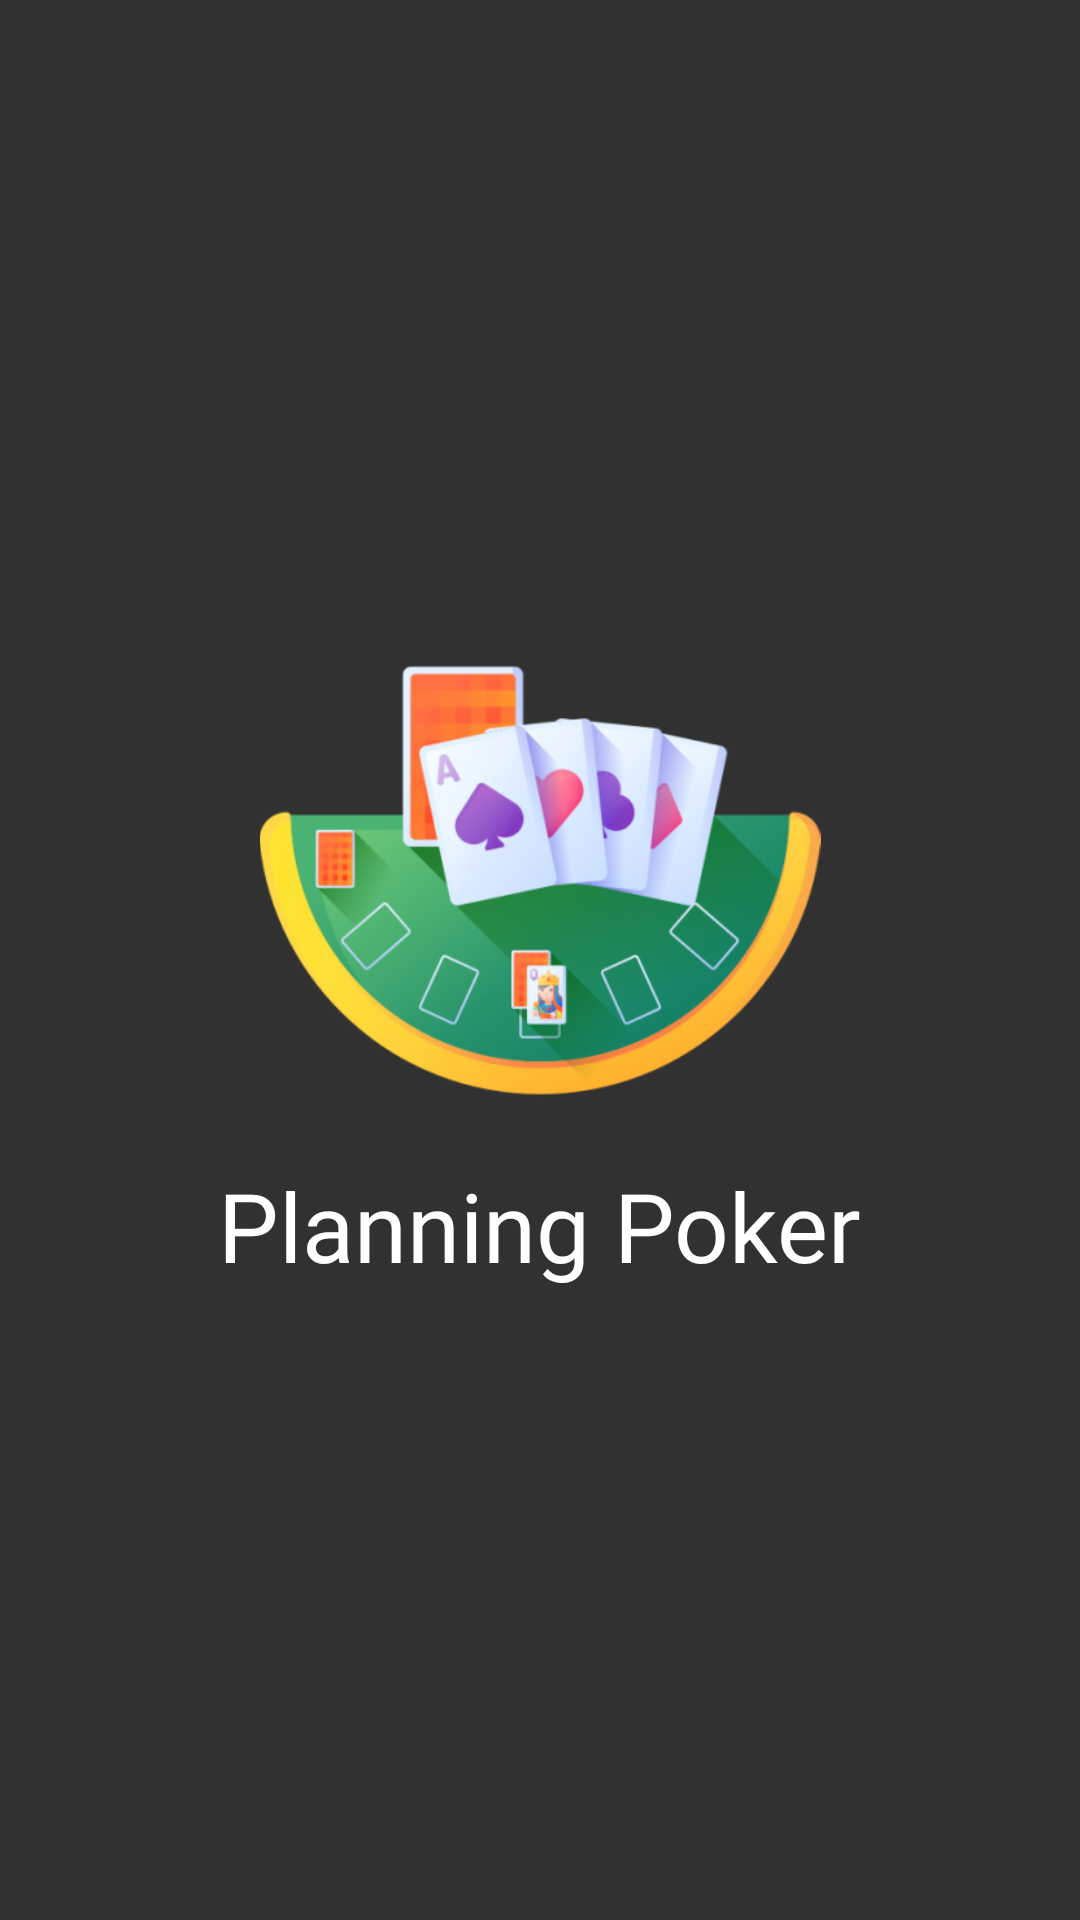

Produce the Android XML layout that renders to this screen, including the resource entries it uses.
<!-- AndroidManifest.xml: application theme Theme.Sushi -->
<!-- res/layout/login_fragment.xml -->
<?xml version="1.0" encoding="utf-8"?>
<FrameLayout xmlns:android="http://schemas.android.com/apk/res/android"
    xmlns:app="http://schemas.android.com/apk/res-auto"
    xmlns:tools="http://schemas.android.com/tools"
    android:layout_width="match_parent"
    android:layout_height="match_parent"
    android:background="@color/background_app"
    tools:context=".ui.main.LoginFragment">

    <androidx.constraintlayout.widget.ConstraintLayout
        android:layout_width="match_parent"
        android:layout_height="match_parent">

        <ImageView
            android:id="@+id/iconPoker"
            android:layout_width="204dp"
            android:layout_height="187dp"
            android:layout_marginTop="200dp"
            android:src="@drawable/ic_poker_background"
            app:layout_constraintEnd_toEndOf="parent"
            app:layout_constraintStart_toStartOf="parent"
            app:layout_constraintTop_toTopOf="parent" />

        <TextView
            android:id="@+id/textFullNameApp"
            android:layout_width="wrap_content"
            android:layout_height="wrap_content"
            android:fontFamily="@font/prompt_medium"
            android:text="@string/app_name_full"
            android:textColor="@color/white"
            android:textSize="32sp"
            app:layout_constraintEnd_toEndOf="parent"
            app:layout_constraintStart_toStartOf="parent"
            app:layout_constraintTop_toBottomOf="@id/iconPoker" />

        <androidx.constraintlayout.widget.ConstraintLayout
            android:id="@+id/buttonLogin"
            android:layout_width="280dp"
            android:layout_height="54dp"
            android:layout_marginTop="18dp"
            android:background="@drawable/ic_button_login"
            android:clickable="true"
            android:focusable="true"
            android:visibility="gone"
            app:layout_constraintEnd_toEndOf="parent"
            app:layout_constraintStart_toStartOf="parent"
            app:layout_constraintTop_toBottomOf="@id/textFullNameApp">

            <androidx.constraintlayout.widget.ConstraintLayout
                android:layout_width="wrap_content"
                android:layout_height="wrap_content"
                app:layout_constraintBottom_toBottomOf="parent"
                app:layout_constraintEnd_toEndOf="parent"
                app:layout_constraintStart_toStartOf="parent"
                app:layout_constraintTop_toTopOf="parent">

                <ImageView
                    android:id="@+id/iconGoogle"
                    android:layout_width="35dp"
                    android:layout_height="35dp"
                    android:src="@drawable/ic_google"
                    app:layout_constraintBottom_toBottomOf="parent"
                    app:layout_constraintStart_toStartOf="parent"
                    app:layout_constraintTop_toTopOf="parent" />

                <TextView
                    android:id="@+id/textLogin"
                    android:layout_width="wrap_content"
                    android:layout_height="wrap_content"
                    android:layout_marginStart="8dp"
                    android:fontFamily="@font/prompt_regular"
                    android:text="@string/text_button_login_with_google"
                    android:textColor="@color/white"
                    android:textSize="18sp"
                    app:layout_constraintBottom_toBottomOf="parent"
                    app:layout_constraintStart_toEndOf="@id/iconGoogle"
                    app:layout_constraintTop_toTopOf="parent" />

            </androidx.constraintlayout.widget.ConstraintLayout>

        </androidx.constraintlayout.widget.ConstraintLayout>

        <androidx.constraintlayout.widget.ConstraintLayout
            android:id="@+id/buttonStartApp"
            android:layout_width="154dp"
            android:layout_height="46dp"
            android:layout_marginTop="18dp"
            android:background="@drawable/ic_button_start_app"
            android:clickable="true"
            android:visibility="gone"
            app:layout_constraintEnd_toEndOf="parent"
            app:layout_constraintStart_toStartOf="parent"
            app:layout_constraintTop_toBottomOf="@id/textFullNameApp">

            <TextView
                android:id="@+id/textButtonStartAppRoLogin"
                android:layout_width="wrap_content"
                android:layout_height="wrap_content"
                android:fontFamily="@font/prompt_regular"
                android:text="@string/text_button_start_app"
                android:textColor="@color/white"
                android:textSize="18sp"
                app:layout_constraintBottom_toBottomOf="parent"
                app:layout_constraintEnd_toEndOf="parent"
                app:layout_constraintStart_toStartOf="parent"
                app:layout_constraintTop_toTopOf="parent" />

        </androidx.constraintlayout.widget.ConstraintLayout>

    </androidx.constraintlayout.widget.ConstraintLayout>

</FrameLayout>
<!-- resources referenced by this layout -->
<resources>
  <color name="background_app">#FF313131</color>
  <color name="white">#FFFFFFFF</color>
  <!-- drawable ic_button_login (drawable) -->
  <?xml version="1.0" encoding="utf-8"?>
  <selector xmlns:android="http://schemas.android.com/apk/res/android">
      <item android:state_pressed="true" >
          <shape android:shape="rectangle"  >
              <corners android:radius="8dip" />
              <stroke android:width="1dip" android:color="#FFFFFF" />
              <gradient android:angle="-90" android:startColor="#222222" android:endColor="#222222"  />
          </shape>
      </item>
      <item android:state_focused="true">
          <shape android:shape="rectangle"  >
              <corners android:radius="8dip" />
              <stroke android:width="1dip" android:color="#000000" />
              <solid android:color="#111C14"/>
          </shape>
      </item>
      <item >
          <shape android:shape="rectangle"  >
              <corners android:radius="8dip" />
              <stroke android:width="1dip" android:color="#FFFFFF" />
              <gradient android:angle="-90" android:startColor="#FF313131" android:endColor="#FF313131" />
          </shape>
      </item>
  </selector>
  <!-- drawable ic_button_start_app (drawable) -->
  <?xml version="1.0" encoding="utf-8"?>
  <selector xmlns:android="http://schemas.android.com/apk/res/android">
      <item android:state_pressed="true" >
          <shape android:shape="rectangle"  >
              <corners android:radius="50dip" />
              <stroke android:width="1dip" android:color="#FFFFFF" />
              <gradient android:angle="-90" android:startColor="#136A2B" android:endColor="#136A2B"  />
          </shape>
      </item>
      <item android:state_focused="true">
          <shape android:shape="rectangle"  >
              <corners android:radius="50dip" />
              <stroke android:width="1dip" android:color="#000000" />
              <solid android:color="#111C14"/>
          </shape>
      </item>
      <item >
          <shape android:shape="rectangle"  >
              <corners android:radius="50dip" />
              <stroke android:width="1dip" android:color="#FFFFFF" />
              <gradient android:angle="-90" android:startColor="#32A652" android:endColor="#227037" />
          </shape>
      </item>
  </selector>
  <!-- drawable ic_poker_background: png bitmap (drawable, 113498 bytes) -->
  <string name="app_name_full">Planning Poker</string>
  <string name="text_button_login_with_google">ดำเนินการต่อด้วย Google</string>
  <string name="text_button_start_app">เริ่มใช้งาน</string>
  <style name="Theme.Sushi" parent="Theme.MaterialComponents.DayNight.DarkActionBar">
          
          <item name="colorPrimary">@color/primary</item>
          <item name="colorPrimaryVariant">@color/background_app</item>
          <item name="colorOnPrimary">@color/white</item>
          
          <item name="colorSecondary">@color/teal_200</item>
          <item name="colorSecondaryVariant">@color/teal_700</item>
          <item name="colorOnSecondary">@color/black</item>
          
          <item name="android:statusBarColor" tools:targetApi="l">?attr/colorPrimaryVariant</item>
          
      </style>
  <color name="primary">#FF32A652</color>
  <color name="teal_200">#FF03DAC5</color>
  <color name="teal_700">#FF018786</color>
  <color name="black">#FF000000</color>
</resources>
